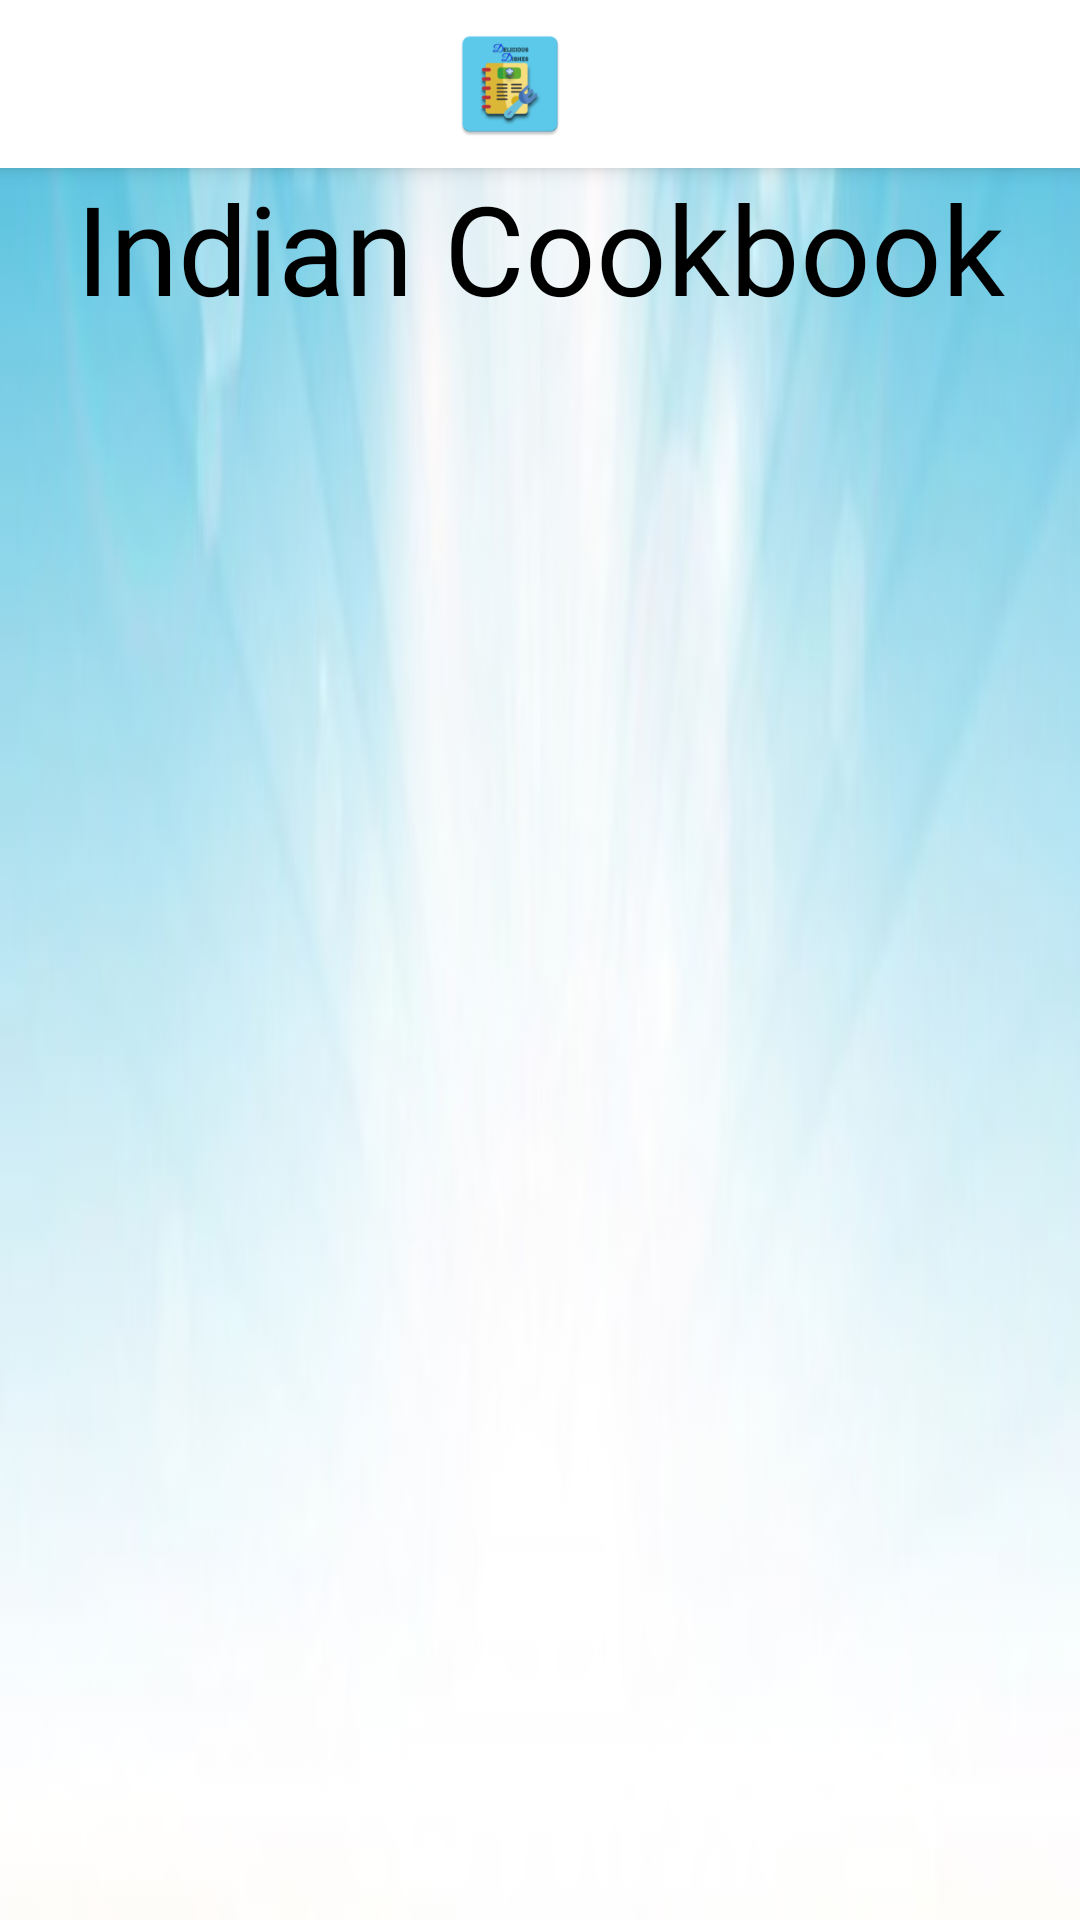

Produce the Android XML layout that renders to this screen, including the resource entries it uses.
<!-- AndroidManifest.xml: application theme AppTheme -->
<!-- res/layout/start_screen.xml -->
<?xml version="1.0" encoding="utf-8"?>
<FrameLayout xmlns:android="http://schemas.android.com/apk/res/android"
    xmlns:app="http://schemas.android.com/apk/res-auto"
    android:layout_width="match_parent"
    android:layout_height="wrap_content"
    android:background="@drawable/bgimage4">

    <include
        layout="@layout/toolbar_layout" />

    <RelativeLayout
        android:layout_width="match_parent"
        android:layout_height="wrap_content"
        android:orientation="horizontal">

        <LinearLayout
            android:layout_width="match_parent"
            android:layout_height="wrap_content"
            android:layout_marginTop="50dp"
            android:orientation="vertical">

            <TextView
                android:layout_width="match_parent"
                android:layout_height="wrap_content"
                android:layout_marginTop="5dp"
                android:fontFamily="@font/laclede_reg"
                android:gravity="center"
                android:textColor="#000000"
                android:text="Indian Cookbook"
                android:textSize="20pt"
                android:textStyle="normal" />

        </LinearLayout>
    </RelativeLayout>
</FrameLayout>
<!-- res/layout/toolbar_layout.xml (included above) -->
<?xml version="1.0" encoding="utf-8"?>
<androidx.appcompat.widget.Toolbar
    xmlns:android="http://schemas.android.com/apk/res/android"
    android:layout_width="match_parent"
    android:layout_height="wrap_content"
    android:background="@color/colorPrimary"
    android:elevation="4dp"
    android:id="@+id/toolbar" >

    <ImageView
        android:layout_width="40dp"
        android:layout_height="40dp"
        android:layout_marginLeft="150dp"
        android:src="@mipmap/ic_launcher" />

</androidx.appcompat.widget.Toolbar>
<!-- resources referenced by this layout -->
<resources>
  <color name="colorPrimary">#ffffff</color>
  <!-- drawable bgimage4: jpg bitmap (drawable, 16866 bytes) -->
  <!-- mipmap ic_launcher: png bitmap (mipmap-hdpi, 3975 bytes) -->
  <style name="AppTheme" parent="Theme.AppCompat.Light.NoActionBar">
          
          <item name="colorPrimary">@color/colorPrimary</item>
          <item name="colorPrimaryDark">@color/colorPrimaryDark</item>
          <item name="colorAccent">@color/colorAccent</item>
      </style>
  <color name="colorPrimaryDark">#fdd835</color>
  <color name="colorAccent">#00bcd4</color>
</resources>
